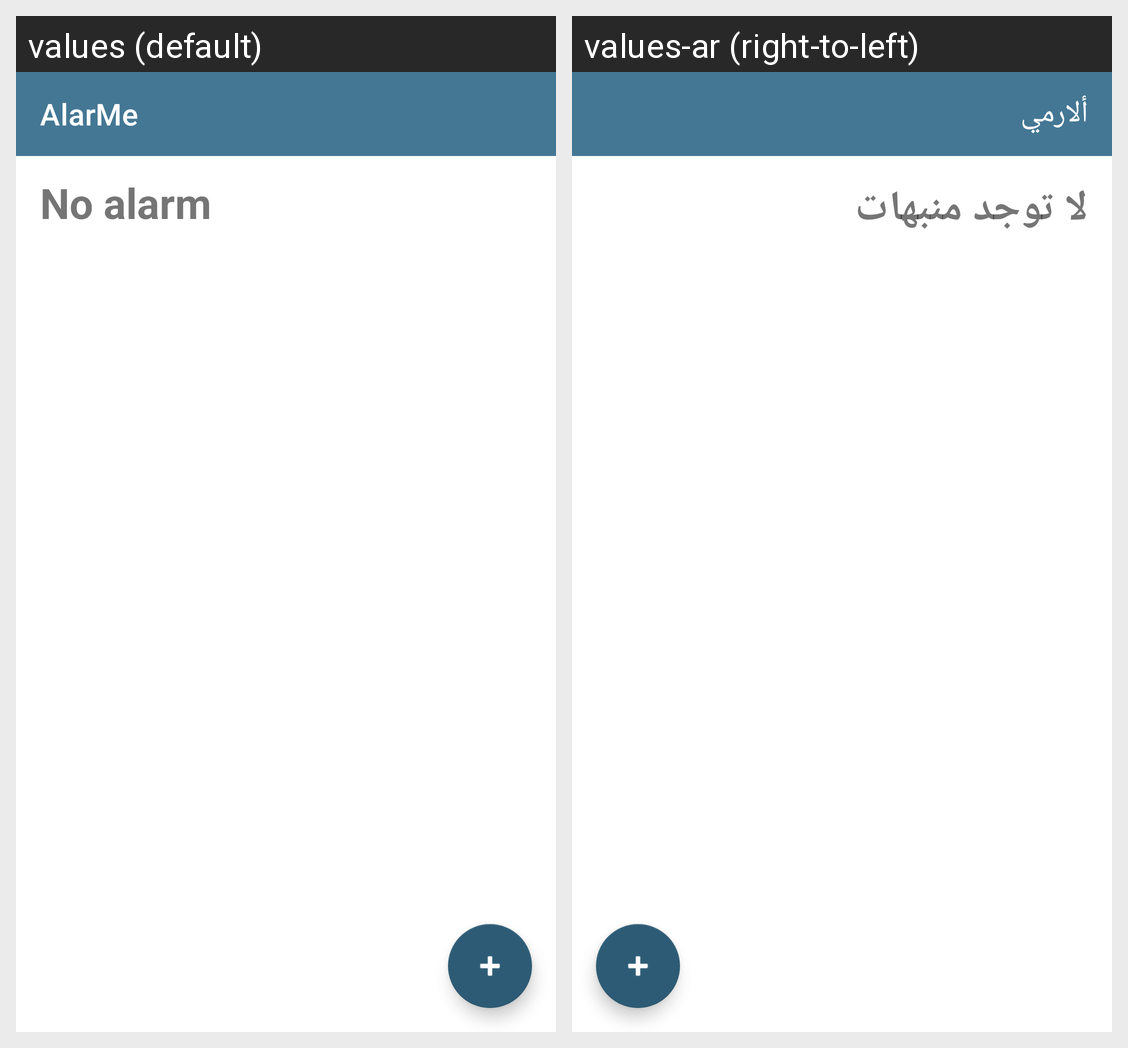

Strings drawn on this Android screen and how each of the app's shown locales translates them:
Android screen res/layout/activity_main.xml rendered under 2 locales, left to right: values (default), values-ar (right-to-left). Device: Nexus 5 (rendered at 1080×1920; each locale shown at half size, 540×960, under a caption strip naming it); theme Theme.Alarmy.
Strings drawn on this screen, with the default value and each locale's value (text and hints the layout hard-codes, and strings that could not be matched under every locale, appear in the picture but are not listed):

app_name
  values: AlarMe
  values-ar: ألارمي

no_alarm
  values: No alarm
  values-ar: لا توجد منبهات
